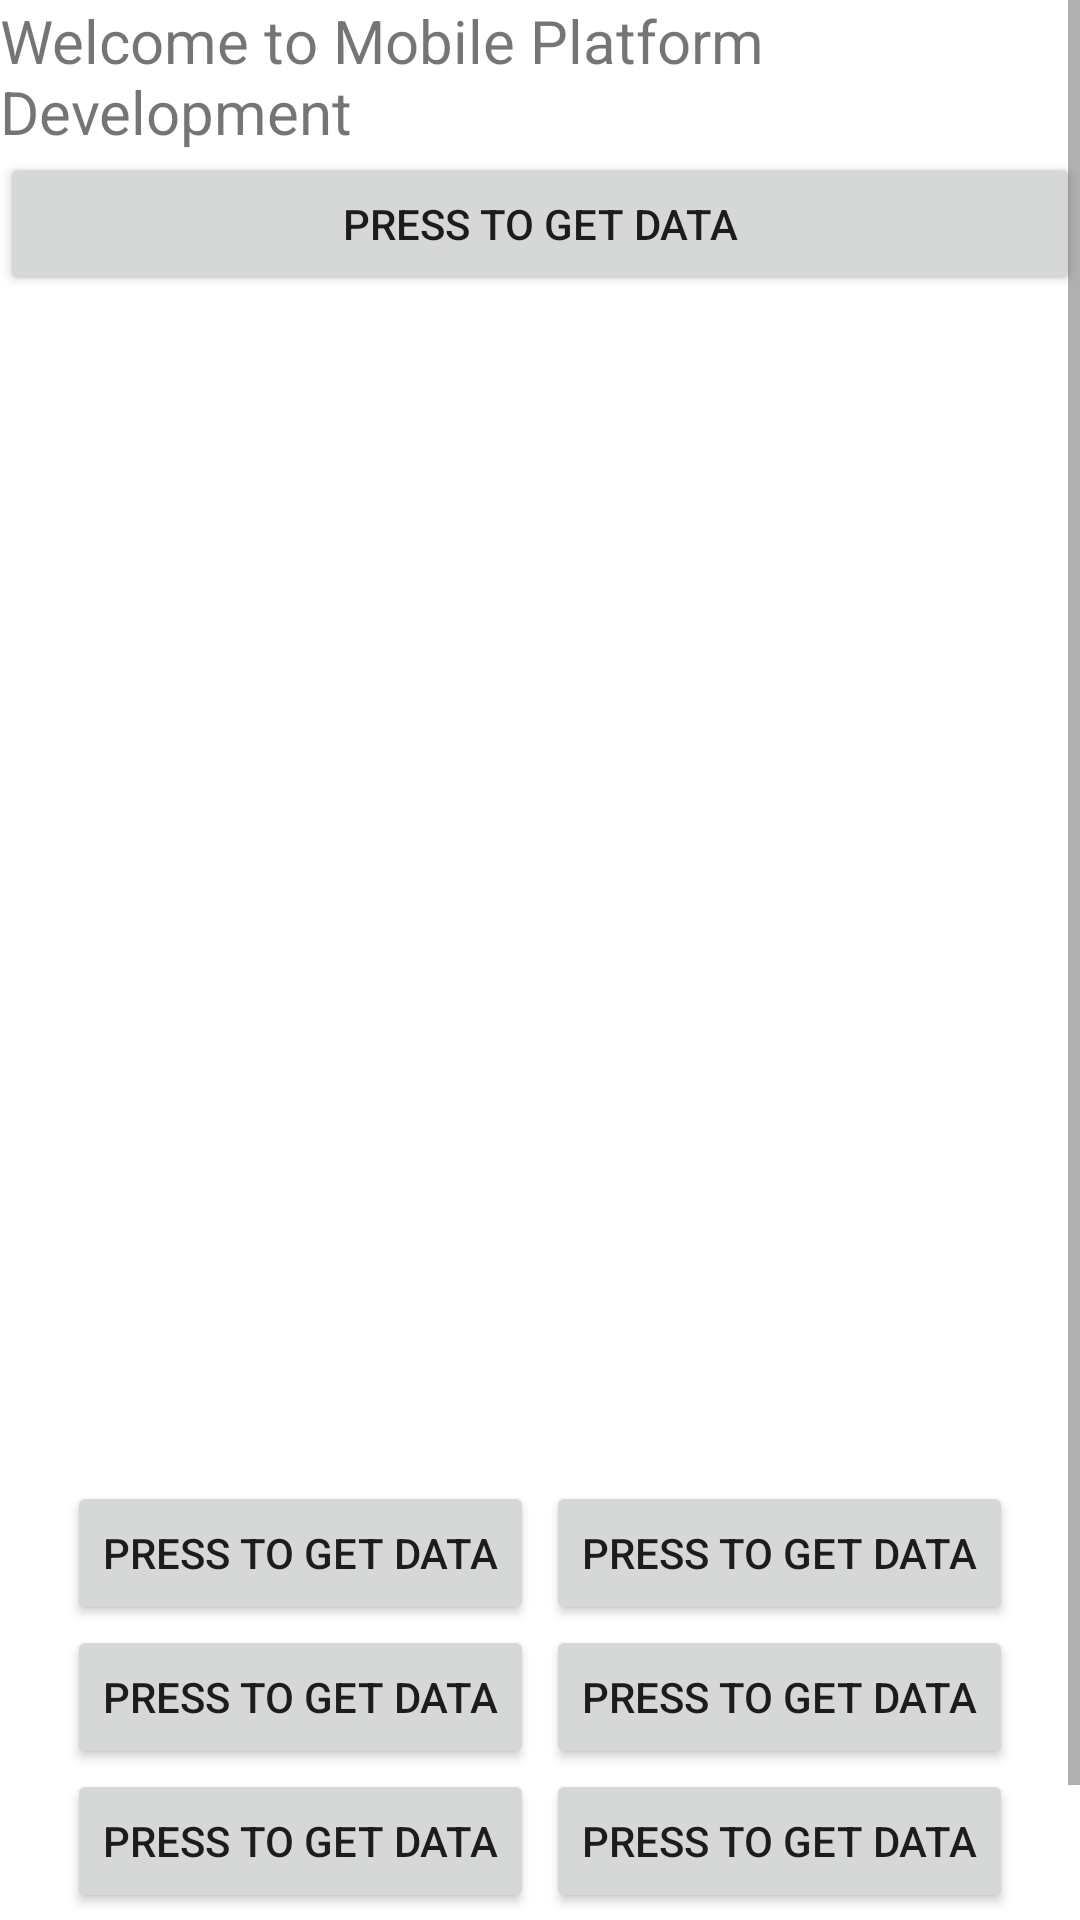

Layout XML and referenced resources for this Android screen:
<!-- AndroidManifest.xml: application theme Theme.Smith_cameron_s1819795 -->
<!-- res/layout/activity_main.xml -->
<ScrollView xmlns:android="http://schemas.android.com/apk/res/android" android:layout_width="fill_parent" android:layout_height="fill_parent">
    <LinearLayout
        android:orientation="vertical" android:layout_width="fill_parent" android:layout_height="fill_parent">
        <TextView android:id="@+id/salutation" android:layout_width="fill_parent" android:layout_height="wrap_content" android:textSize="20sp" android:text="Welcome to Mobile Platform Development"/>
        <Button android:id="@+id/startButton" android:layout_width="fill_parent" android:layout_height="wrap_content" android:text="Press to get data"/>

        <ListView
            android:id="@+id/list"
            android:layout_width="wrap_content"
            android:layout_height="395dp"
            android:layout_centerHorizontal="true"
            android:divider="#000000"
            android:dividerHeight="2dp"></ListView>
        <LinearLayout
            android:layout_width="match_parent"
            android:layout_height="wrap_content"
            android:orientation="horizontal"
            android:gravity="center">
            <Button android:id="@+id/dateButton" android:layout_width="wrap_content"  android:layout_height="wrap_content" android:layout_marginEnd="2dp" android:text="Press to get data"/>
            <Button android:id="@+id/strongButton" android:layout_width="wrap_content" android:layout_height="wrap_content" android:layout_marginStart="2dp" android:text="Press to get data"/>



        </LinearLayout>
        <LinearLayout
            android:layout_width="match_parent"
            android:layout_height="wrap_content"
            android:orientation="horizontal"
            android:gravity="center">
            <Button android:id="@+id/detailedButton" android:layout_width="wrap_content"  android:layout_height="wrap_content" android:layout_marginEnd="2dp" android:text="Press to get data"/>
            <Button android:id="@+id/nearestButton" android:layout_width="wrap_content" android:layout_height="wrap_content" android:layout_marginStart="2dp" android:text="Press to get data"/>



        </LinearLayout>
        <LinearLayout
            android:layout_width="match_parent"
            android:layout_height="wrap_content"
            android:orientation="horizontal"
            android:gravity="center">
            <Button android:id="@+id/deepestButton" android:layout_width="wrap_content" android:layout_marginEnd="2dp" android:layout_height="wrap_content" android:text="Press to get data"/>
            <Button android:id="@+id/shallowestButton" android:layout_width="wrap_content" android:layout_height="wrap_content" android:layout_marginStart="2dp"  android:text="Press to get data"/>



        </LinearLayout>


        <TextView android:id="@+id/acknowledgement" android:layout_width="fill_parent" android:layout_height="wrap_content" android:textSize="20sp" android:text="Contains British Geological Survey materials ©NERC 2019"/>



    </LinearLayout>
</ScrollView>
<!-- resources referenced by this layout -->
<resources>
  <style name="Theme.Smith_cameron_s1819795" parent="Theme.MaterialComponents.DayNight.DarkActionBar">
          
          <item name="colorPrimary">@color/purple_500</item>
          <item name="colorPrimaryVariant">@color/purple_700</item>
          <item name="colorOnPrimary">@color/white</item>
          
          <item name="colorSecondary">@color/teal_200</item>
          <item name="colorSecondaryVariant">@color/teal_700</item>
          <item name="colorOnSecondary">@color/black</item>
          
          <item name="android:statusBarColor" tools:targetApi="l">?attr/colorPrimaryVariant</item>
          
      </style>
  <!-- not gathered from this repository: default colours our renderer supplied (Android Studio template values) -->
  <color name="purple_500">#FF6200EE</color>
  <color name="purple_700">#FF3700B3</color>
  <color name="teal_200">#FF03DAC5</color>
  <color name="teal_700">#FF018786</color>
  <color name="black">#FF000000</color>
  <color name="white">#FFFFFFFF</color>
</resources>
